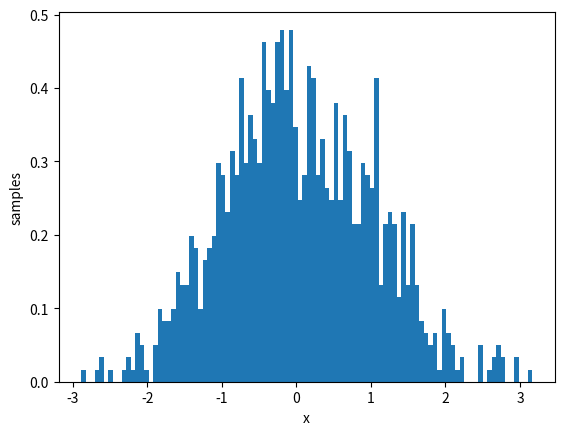

Recreate this plot in Python.
#!/usr/bin/env python
# coding: utf-8

# In[20]:


import matplotlib.pyplot as plt
import numpy as np
import random

rng = np.random.default_rng()
x = rng.normal(size=1000)
x


# In[24]:


plt.hist(x, density=True, bins=100)
plt.xlabel('x')
plt.ylabel('samples')


# In[ ]:





# In[ ]:




